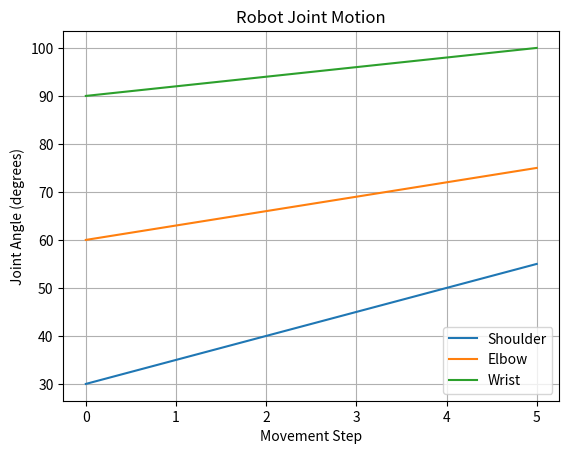

Write the Python code that produced this figure. (Note: this script raises an exception after producing the figure.)

import matplotlib.pyplot as plt

# Initial joint angles
shoulder = [30]
elbow = [60]
wrist = [90]

# Number of movement steps
steps = list(range(6))

# Automatically calculate joint motion
for i in range(5):
    shoulder.append(shoulder[-1] + 5)
    elbow.append(elbow[-1] + 3)
    wrist.append(wrist[-1] + 2)

print("Shoulder:", shoulder)
print("Elbow:", elbow)
print("Wrist:", wrist)


# 3. Draw three trajectories
plt.plot(steps, shoulder, label="Shoulder")
plt.plot(steps, elbow, label="Elbow")
plt.plot(steps, wrist, label="Wrist")

# 4. Add labels and title
plt.xlabel("Movement Step")
plt.ylabel("Joint Angle (degrees)")
plt.title("Robot Joint Motion")

# 5. Show legend and grid
plt.legend()
plt.grid(True)

# 6. Display the figure
plt.show()
if 0 <= angle <= 180:
    print("Safe movement")
else:
    print("Danger! Stop robot")
